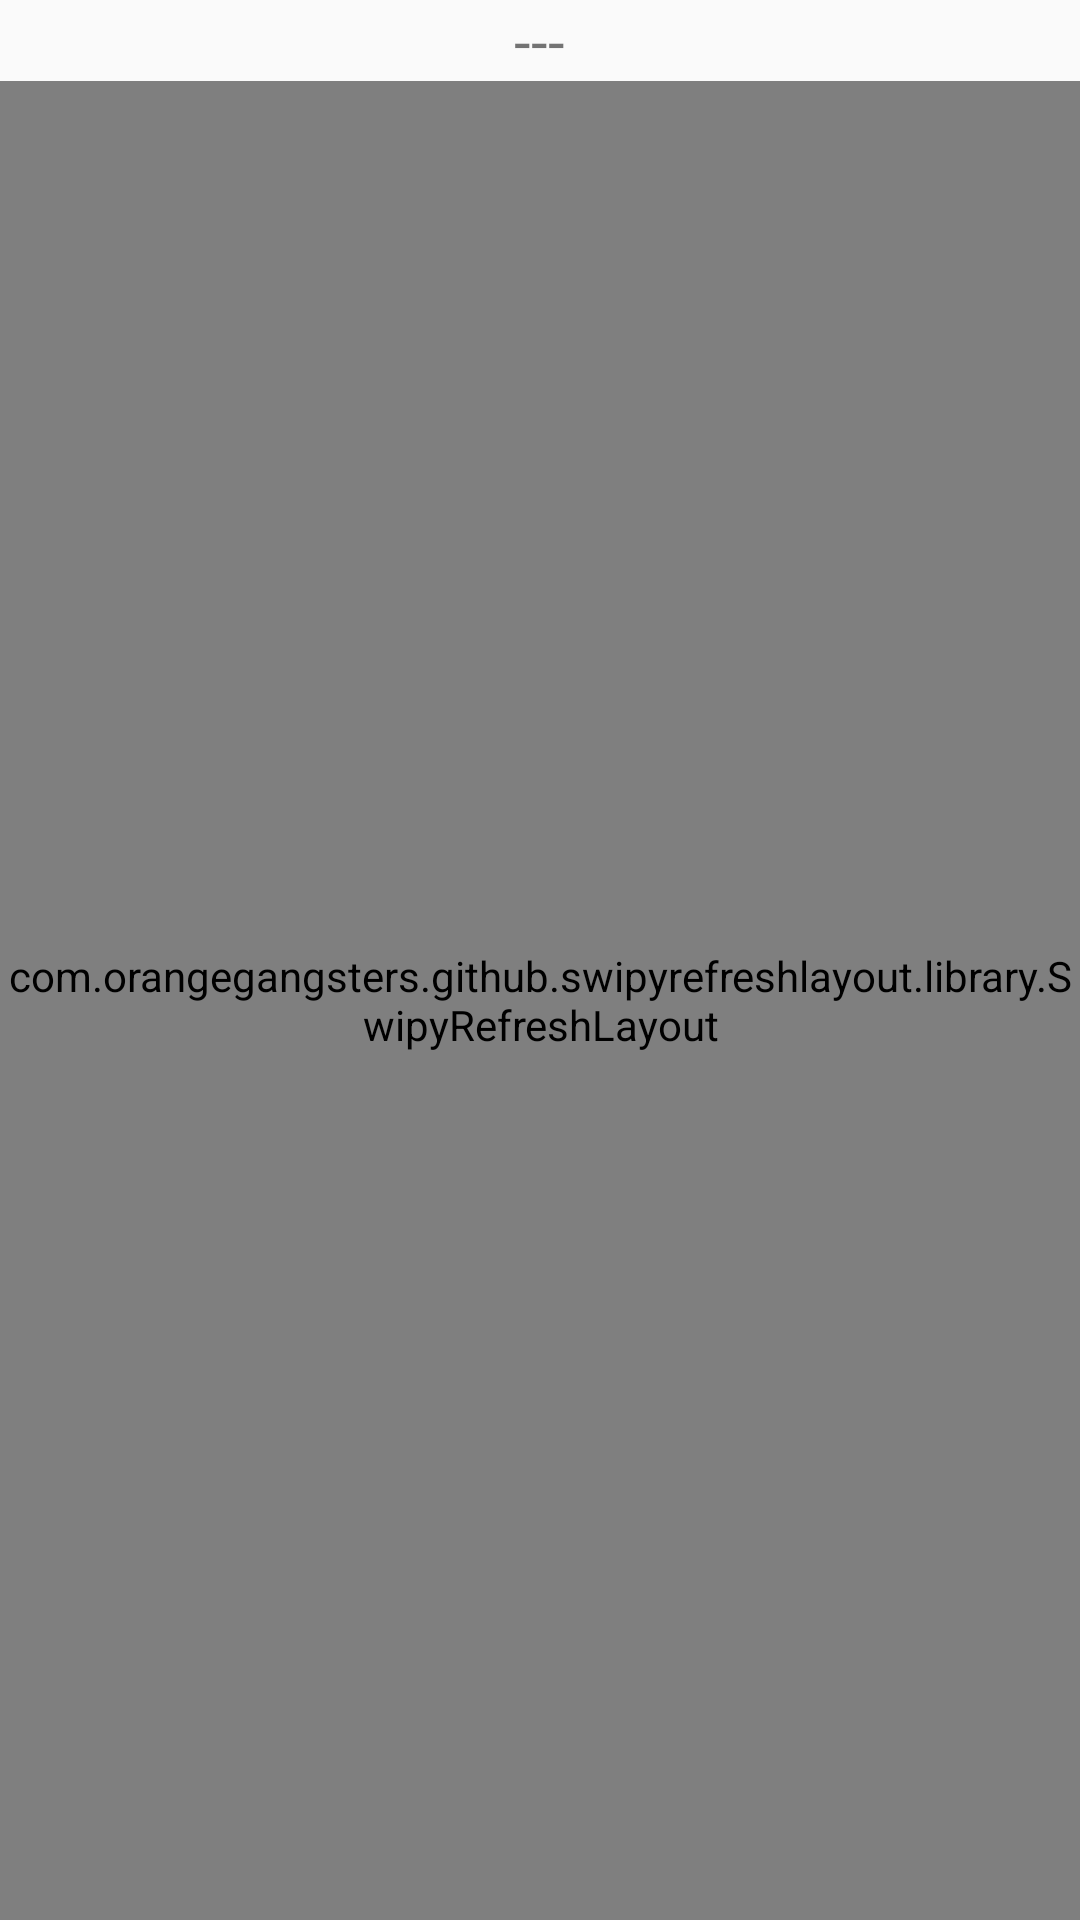

Reconstruct the res/layout file that produces this screen, plus the resources it refers to.
<!-- AndroidManifest.xml: application theme Theme.AppCompat.Light.NoActionBar -->
<!-- res/layout/activity_fifth.xml -->
<RelativeLayout xmlns:android="http://schemas.android.com/apk/res/android"
    xmlns:app="http://schemas.android.com/apk/res-auto"
    android:layout_width="match_parent"
    android:layout_height="match_parent">
    <RelativeLayout
        android:id="@+id/ll_title_home"
        android:layout_width="wrap_content"
        android:layout_height="wrap_content"
        >
        <ImageView
            android:id="@+id/iv_back_five"
            android:layout_width="wrap_content"
            android:layout_height="wrap_content"
            android:src="@drawable/return_grey"
            android:layout_margin="10dp"
            android:clickable="true"
            android:onClick="back"
            />
        <ImageView
            android:id="@+id/iv_category_five"
            android:layout_width="wrap_content"
            android:layout_height="wrap_content"
            android:src="@drawable/category"
            android:layout_alignParentRight="true"
            android:layout_margin="10dp"
            android:clickable="true"
            />
        <TextView
            android:id="@+id/tv_title_five"
            android:layout_width="wrap_content"
            android:layout_height="wrap_content"
            android:text="---"
            android:textSize="20sp"
            android:layout_centerInParent="true"/>
    </RelativeLayout>
    <com.orangegangsters.github.swipyrefreshlayout.library.SwipyRefreshLayout
        android:id="@+id/refresh_layout_five"
        android:layout_width="match_parent"
        android:layout_height="match_parent"
        android:layout_below="@id/ll_title_home"
        app:srl_direction="both">
        <com.nms.mydemo.seashell.layout.GridViewWithHeaderAndFooter
            android:id="@+id/gv_show_five"
            android:layout_width="match_parent"
            android:layout_height="match_parent"
            android:horizontalSpacing="6dp"
            android:verticalSpacing="6dp"
            android:numColumns="2"
            >

        </com.nms.mydemo.seashell.layout.GridViewWithHeaderAndFooter>
    </com.orangegangsters.github.swipyrefreshlayout.library.SwipyRefreshLayout>

</RelativeLayout>
<!-- resources referenced by this layout -->
<resources>

</resources>
